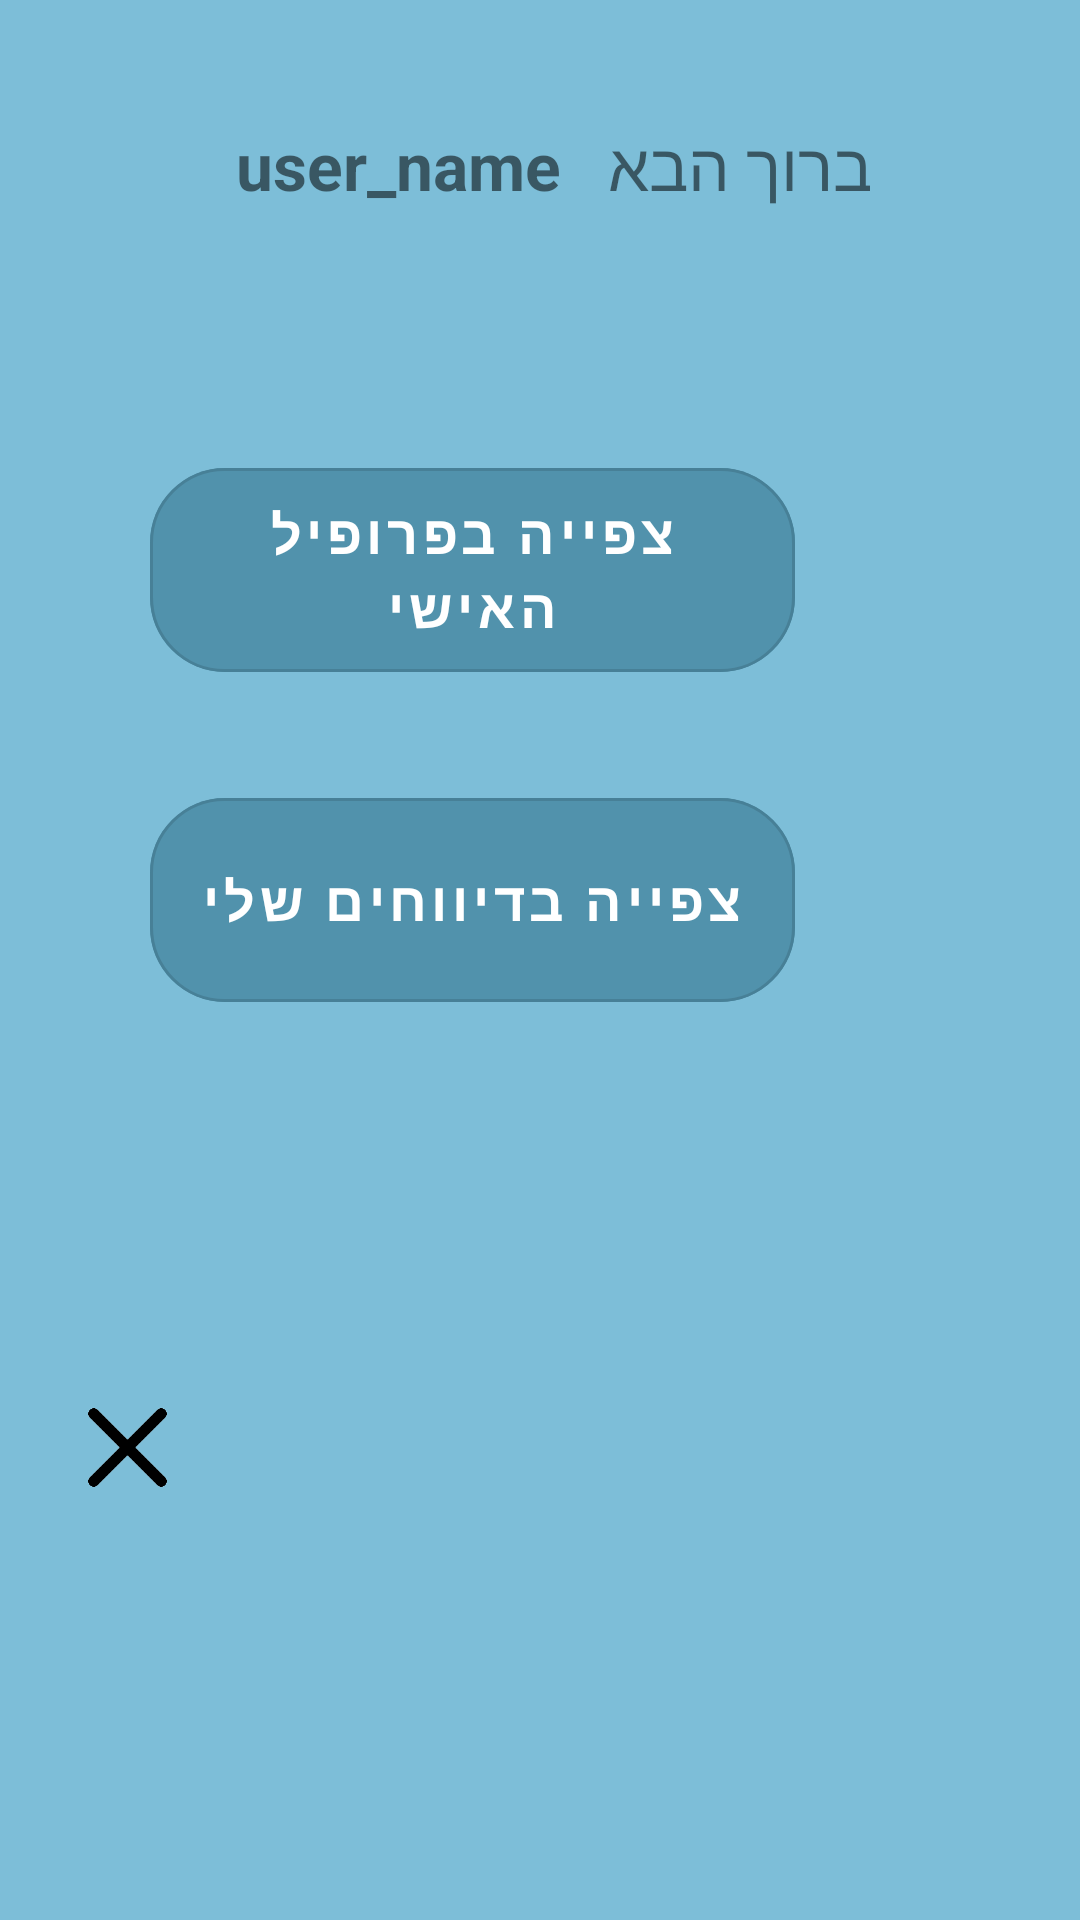

Layout XML and referenced resources for this Android screen:
<!-- AndroidManifest.xml: application theme Theme.ParkingSearchApp -->
<!-- res/layout/activity_pop_up_settings.xml -->
<?xml version="1.0" encoding="utf-8"?>
<RelativeLayout xmlns:android="http://schemas.android.com/apk/res/android"
    xmlns:app="http://schemas.android.com/apk/res-auto"
    xmlns:tools="http://schemas.android.com/tools"
    android:layout_width="match_parent"
    android:layout_height="match_parent"
    android:background="#7DBED8"
    android:orientation="vertical"
    tools:context=".PopUpSettings">

    <FrameLayout
        android:id="@+id/fragment_container2"
        android:layout_width="450dp"
        android:layout_height="854dp">

        <com.google.android.material.button.MaterialButton
            android:id="@+id/buttonWatchProfile"
            style="@style/Widget.MaterialComponents.Button.OutlinedButton"
            android:layout_width="215dp"
            android:layout_height="80dp"
            android:layout_marginStart="50dp"
            android:layout_marginTop="150dp"
            android:backgroundTint="#5192ac"
            android:gravity="center"
            android:text="צפייה בפרופיל האישי"
            android:textColor="@color/white"
            android:textSize="18sp"
            android:textStyle="bold"
            app:cornerRadius="25dp"
            app:spinning_bar_color="#468da7" />

        <com.google.android.material.button.MaterialButton
            android:id="@+id/buttonWatchReports"
            style="@style/Widget.MaterialComponents.Button.OutlinedButton"
            android:layout_width="215dp"
            android:layout_height="80dp"
            android:layout_marginStart="50dp"
            android:layout_marginTop="260dp"
            android:backgroundTint="#5192ac"
            android:gravity="center"
            android:text="צפייה בדיווחים שלי"
            android:textColor="@color/white"
            android:textSize="18sp"
            android:textStyle="bold"
            app:cornerRadius="25dp"
            app:spinning_bar_color="#468da7" />

        <TextView
            android:id="@+id/textUserName"
            android:layout_width="140dp"
            android:layout_height="50dp"
            android:layout_marginStart="47dp"
            android:layout_marginTop="30dp"
            android:gravity="center|right"
            android:text="user_name"
            android:textSize="22sp"
            android:textStyle="bold" />

        <TextView
            android:id="@+id/HelloName"
            android:layout_width="100dp"
            android:layout_height="50dp"
            android:layout_marginStart="190dp"
            android:layout_marginTop="30dp"
            android:gravity="center|right"
            android:text="ברוך הבא"
            android:textSize="22sp" />

        <ImageButton
            android:id="@+id/imageX"
            android:layout_width="45dp"
            android:layout_height="45dp"
            android:layout_marginStart="20dp"
            android:layout_marginTop="460dp"
            android:background="@null"
            android:scaleType="fitXY"
            android:src="@drawable/iconx" />

    </FrameLayout>

</RelativeLayout>
<!-- resources referenced by this layout -->
<resources>
  <!-- drawable iconx: png bitmap (drawable, 3188 bytes) -->
  <style name="Theme.ParkingSearchApp" parent="Theme.MaterialComponents.DayNight.DarkActionBar">
          
          <item name="colorPrimary">@color/purple_500</item>
          <item name="colorPrimaryVariant">@color/purple_700</item>
          <item name="colorOnPrimary">@color/white</item>
          
          <item name="colorSecondary">@color/teal_200</item>
          <item name="colorSecondaryVariant">@color/teal_700</item>
          <item name="colorOnSecondary">@color/black</item>
          
          <item name="android:statusBarColor" tools:targetApi="l">?attr/colorPrimaryVariant</item>
          
      </style>
  <!-- not gathered from this repository: default colours our renderer supplied (Android Studio template values) -->
  <color name="purple_500">#FF6200EE</color>
  <color name="purple_700">#FF3700B3</color>
  <color name="teal_200">#FF03DAC5</color>
  <color name="teal_700">#FF018786</color>
  <color name="black">#FF000000</color>
  <color name="white">#FFFFFFFF</color>
</resources>
